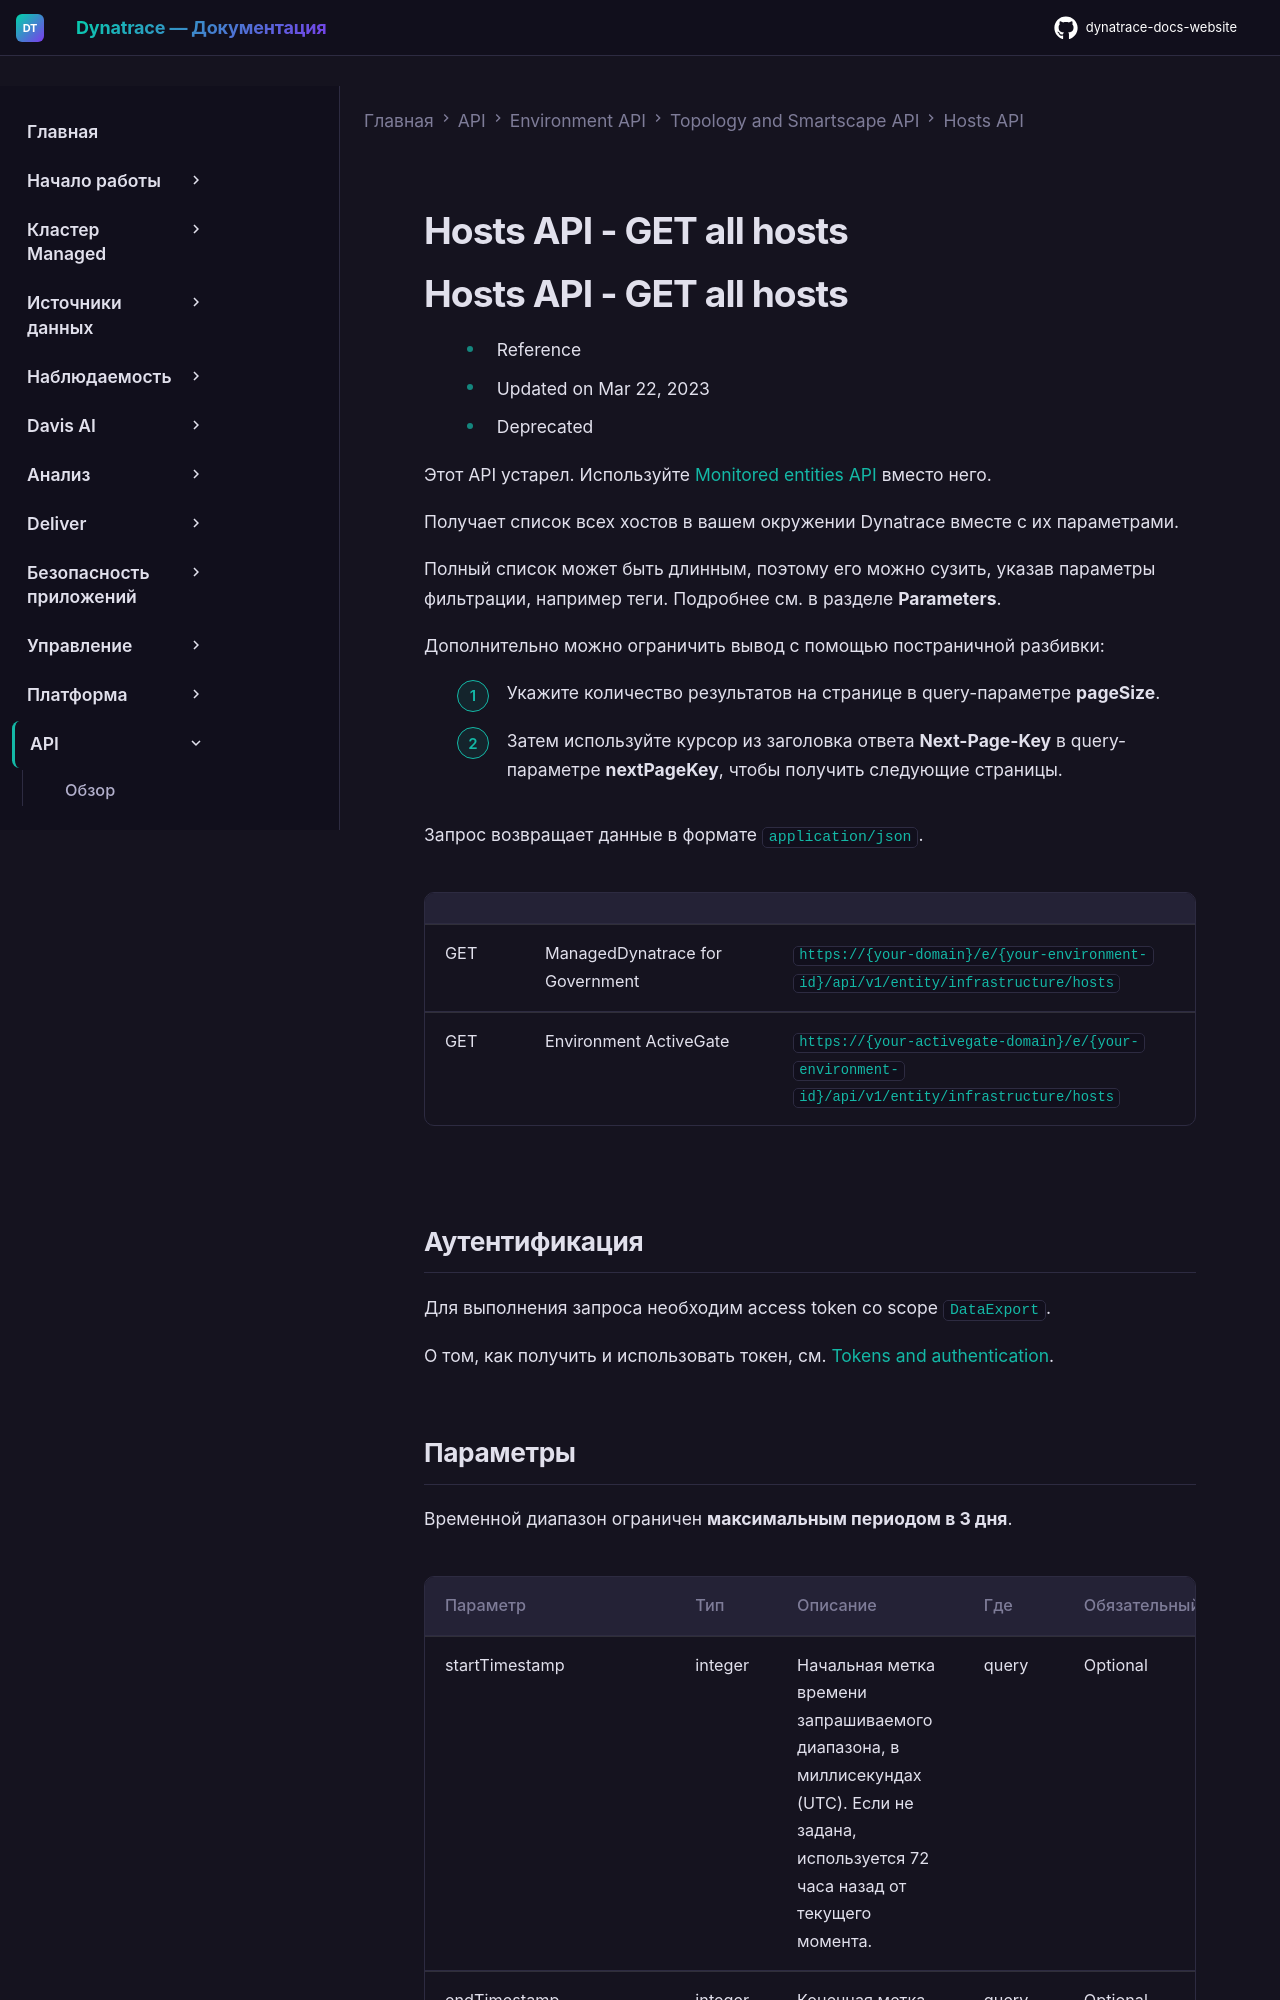

repository: Yerkebulan-Ardabayev/dynatrace-docs-website · page: managed-ru/dynatrace-api/environment-api/topology-and-smartscape/hosts-api/get-all/index.html · generator: mkdocs

---
title: Hosts API - GET all hosts
source: https://docs.dynatrace.com/managed/dynatrace-api/environment-api/topology-and-smartscape/hosts-api/get-all
scraped: 2026-05-12T12:01:59.917919
---

# Hosts API - GET all hosts
